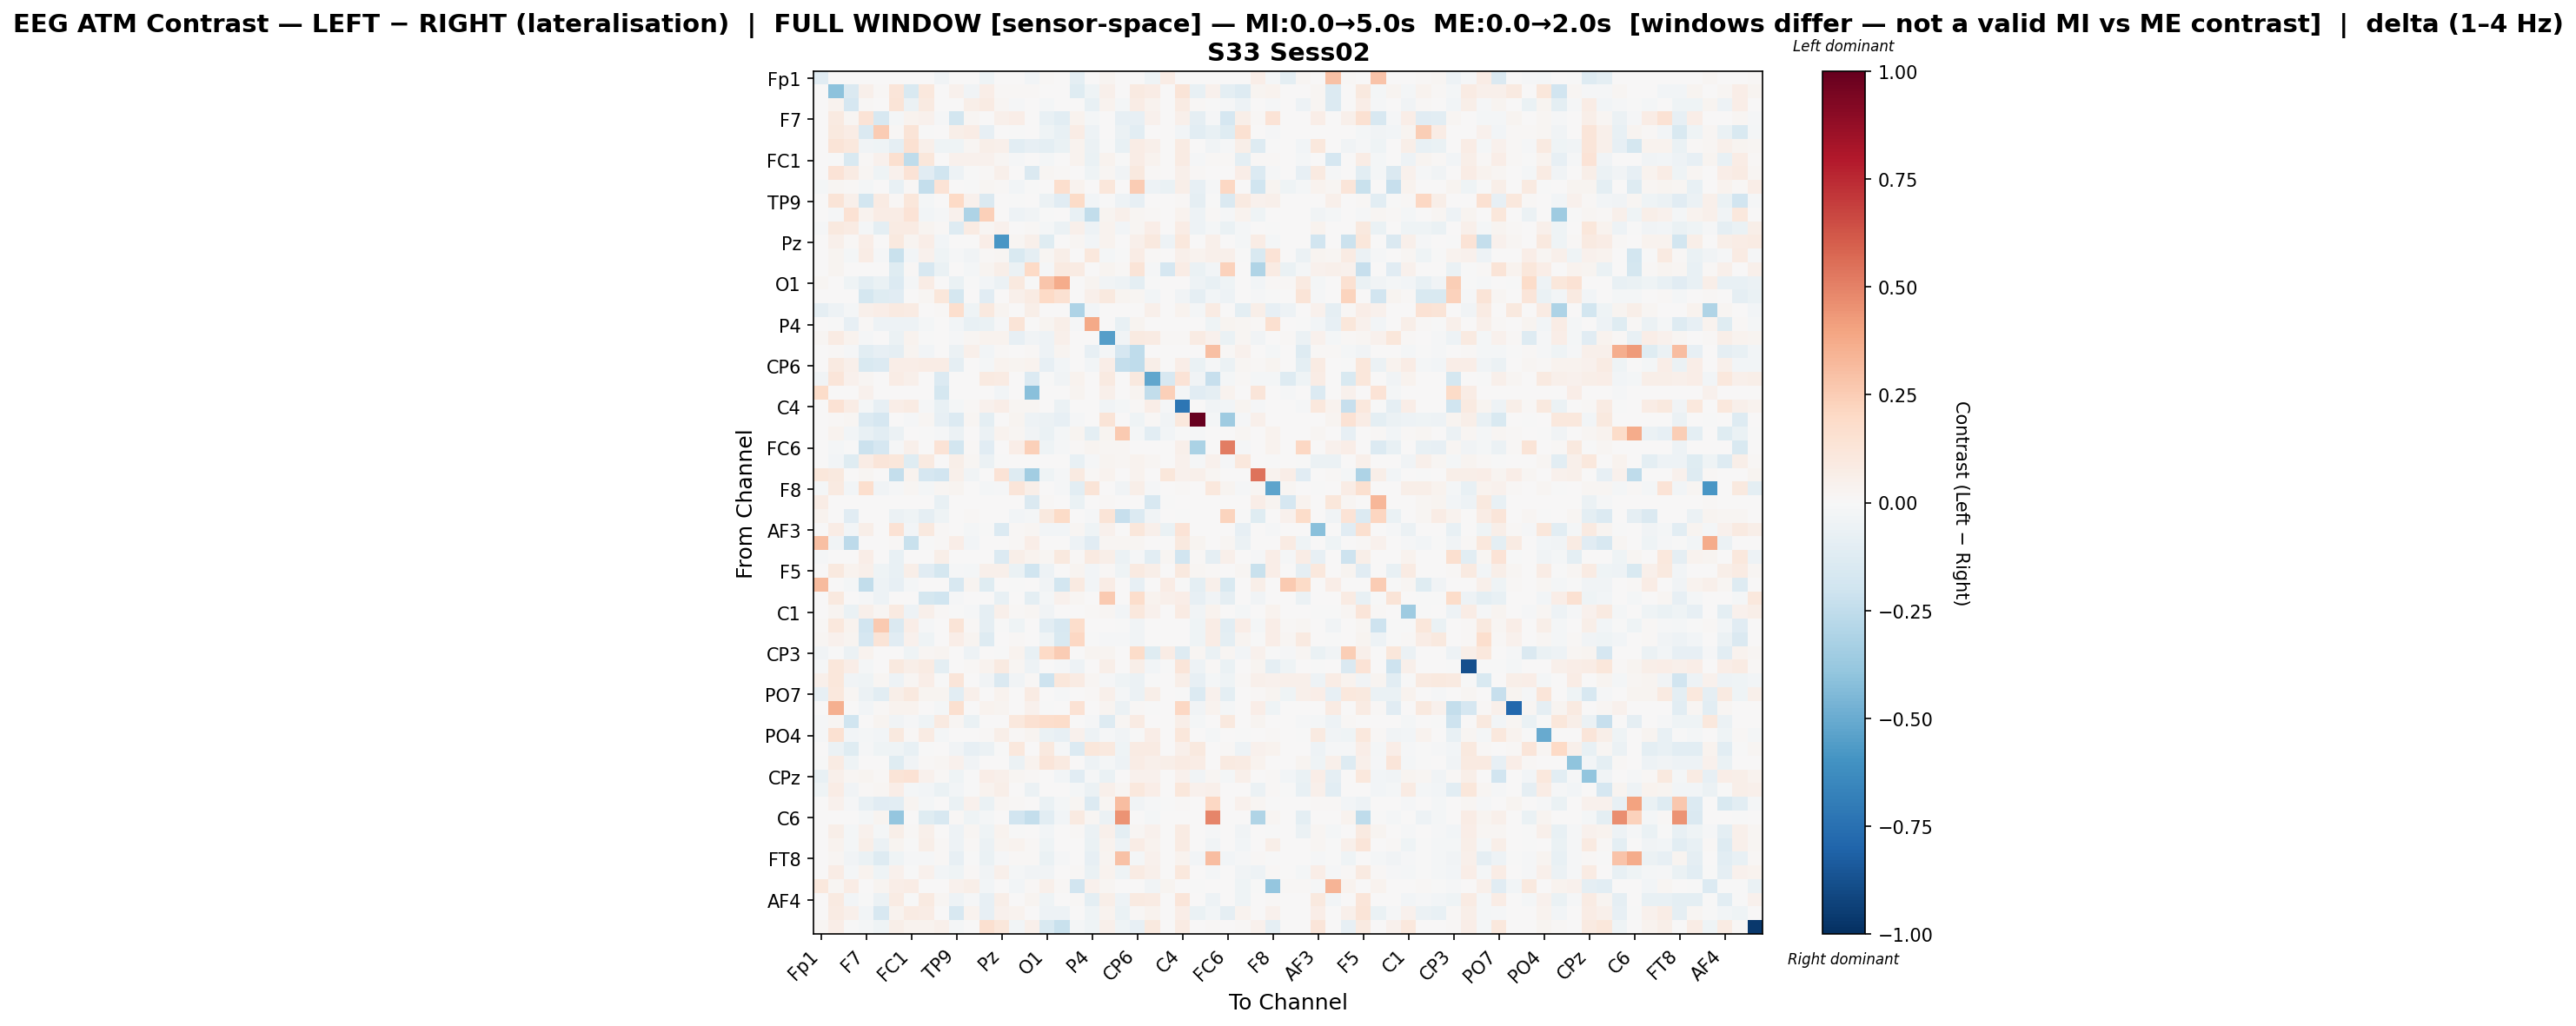

Source data for this figure (header and first rows):
, Fp1, Fz, F3, F7, FT9, FC5, FC1, C3, T7, TP9, CP5, CP1, Pz, P3, P7, O1, Oz, O2, P4, P8, TP10, CP6, CP2
Fp1, -0.1108, 0.0, 0.0, 0.0, 0.0, 0.0, 0.0, 0.0, -0.03516, 0.0, 0.0, -0.04224, 0.0, 0.0, -0.02359, 0.0137, 0.00137, -0.09704, 0.0, 0.03107, 0.0, 0.0, -0.04053
Fz, 0.0, -0.4122, -0.1425, 0.04863, 0.01433, 0.1242, -0.1532, 0.1043, 0.006277, 0.04639, -0.03409, 0.06578, 0.01169, 0.01324, 0.01215, 0.0, 0.0, -0.1188, -0.04155, 0.05325, 0.004859, 0.08603, 0.07343
F3, 0.0, 0.03832, -0.1718, 0.01127, 0.00745, 0.1271, -0.0591, 0.0932, 0.003645, 0.007118, 0.06193, 0.07883, 0.02169, -0.01296, 0.002144, -0.0206, 0.0, 0.00235, -0.07135, 0.03877, -0.01982, 0.07255, 0.03186
F7, 0.0, 0.0888, 0.02184, 0.1379, -0.1638, -0.0178, 0.03165, 0.04199, -0.01115, -0.1802, 0.0176, 0.0008808, 0.04984, 0.06292, 0.0001834, -0.07535, -0.1081, 0.03752, -0.01797, 0.005081, -0.08408, -0.08238, 0.0423
FT9, 0.0, 0.09496, 0.07111, -0.1467, 0.2528, 0.0111, 0.1321, -0.005815, 0.0, 0.06029, 0.0756, -0.08592, 0.0, -0.005328, 0.0, -0.04563, -0.07153, 0.07232, -0.04811, 0.006031, -0.05568, -0.1022, 0.0
FC5, 0.0, 0.1302, 0.1026, -0.03609, -0.04181, -0.09339, 0.1526, 0.04959, -0.04578, -0.04249, 0.01911, 0.05731, 0.05313, -0.1021, -0.07898, -0.09538, -0.06416, 0.03763, -0.05852, -0.003633, -0.07078, 0.07681, 0.04943
FC1, 0.0, -0.00492, -0.1527, 0.01036, 0.04444, 0.1598, -0.2551, 0.1115, 0.005471, 0.03939, 0.04071, 0.0452, 0.02122, -0.01561, 0.003998, -0.01646, 0.0, 0.03456, -0.06714, 0.03346, -0.003907, 0.0751, 0.0361
C3, 0.0, 0.1401, 0.08274, 0.01742, -0.04618, 0.04305, 0.1341, -0.1158, -0.1965, -0.05208, -0.002997, 0.008997, 0.0487, 0.005958, -0.148, 0.02308, 0.008594, 0.0, -0.04649, 0.01697, -0.03841, 0.09672, 0.0141
T7, -0.02218, 0.01634, 0.008712, -0.02305, 0.0, -0.07499, 0.01361, -0.2382, 0.1401, 0.0, -0.004925, 0.02233, 0.01493, -0.02422, -0.007673, 0.0, 0.1644, 0.03185, 0.0, 0.1105, 0.0005445, 0.2531, -0.05224
TP9, 0.0, 0.1291, 0.04762, -0.1828, 0.08209, 0.008165, 0.1133, -0.02275, 0.0, 0.199, 0.04474, -0.1462, 0.0, -0.005115, 0.0, -0.05574, -0.1125, 0.1947, -0.02645, -0.006785, -0.05061, -0.08267, 0.0
CP5, 0.0, -0.01176, 0.1417, 0.03241, 0.07423, 0.07342, 0.1405, -0.03052, -0.008304, 0.04445, -0.3092, 0.2348, 0.0, -0.05412, -0.03156, -0.003322, 0.0, -0.07301, -0.2436, 0.03062, 0.04861, 0.0198, 0.009768
CP1, -0.01249, 0.09677, 0.08088, -0.01756, -0.101, 0.08147, 0.07878, 0.02755, 0.009547, -0.1274, 0.08298, 0.02089, 0.0468, 0.00754, 0.01056, -0.01879, -0.05528, 0.04917, -0.05409, 0.03228, -0.03124, 0.01768, 0.06566
Pz, 0.0, 0.04773, 0.01149, 0.06309, 0.0, 0.1012, 0.02834, 0.06561, -0.02906, 0.0, 0.0, 0.06809, -0.58, 0.01606, 0.04797, -0.1199, 0.0, 0.02103, -0.02878, 0.03863, 0.006944, 0.05284, 0.09437
P3, 0.0, 0.02716, -0.02264, 0.07498, -0.01051, -0.2196, -0.02896, 0.04388, -0.04588, -0.008811, -0.03629, 0.01141, 0.02147, -0.1514, -0.09337, 0.02033, 0.05845, 0.0, 0.1061, -0.02128, -0.003285, 0.07163, 0.009431
P7, 0.0004322, 0.02897, 0.004419, 0.002477, 0.0, -0.12, 0.008838, -0.1636, -0.06574, 0.0, -0.02012, 0.02349, 0.0621, -0.06162, 0.1962, -0.008955, 0.08753, 0.08313, 0.007023, 0.02667, 0.01154, 0.126, -0.008021
O1, 0.0186, 0.0, -0.03973, -0.0993, -0.0634, -0.1399, -0.02302, 0.07248, 0.0, -0.06947, -0.00274, -0.03028, -0.05894, 0.0993, -0.007202, 0.2759, 0.3724, 0.0, 0.02844, -0.03312, -0.05396, -0.09615, -0.002192
Oz, 0.001382, 0.0, 0.0, -0.177, -0.1226, -0.1156, 0.0, 0.01705, 0.1102, -0.1789, 0.0, -0.1104, 0.0, 0.04756, 0.0855, 0.1989, 0.1511, 0.0, 0.05409, 0.09891, 0.02672, 0.019, -0.02441
O2, -0.08929, -0.04803, -0.01612, 0.04925, 0.07017, 0.08754, 0.08377, 0.0, 0.01398, 0.1646, -0.0409, 0.09718, 0.02485, 0.0, 0.05926, 0.0, 0.0, -0.3114, -0.02873, 0.0, 0.0, 0.0, 0.04912
P4, 0.0, -0.005702, -0.08277, 0.01007, -0.05162, -0.05332, -0.05163, -0.01599, 0.0, -0.02806, -0.07097, -0.06564, -0.01076, 0.1323, 0.004792, 0.02441, 0.05625, -0.00916, 0.3798, 0.003604, -0.07448, 0.02558, 0.0
P8, 0.02056, 0.0833, 0.03328, -0.007919, 0.006205, -0.05692, 0.03844, -0.00463, 0.00615, -0.01066, 0.01572, 0.03501, 0.03606, -0.07993, -0.03817, -0.05365, 0.04755, 0.0, 0.001562, -0.5482, -0.0375, 0.09292, 0.0825
TP10, 0.0, 0.01394, -0.00831, -0.1039, -0.08104, -0.08917, 0.02413, -0.02597, 0.0, -0.05977, 0.05025, -0.02559, 0.01394, 0.004685, 0.01307, -0.04858, 0.02531, 0.0, -0.08276, -0.01694, -0.1708, -0.2575, 0.003195
CP6, 0.0, 0.09029, 0.05195, -0.1504, -0.1345, 0.06953, 0.06839, 0.07545, 0.07297, -0.09298, 0.005042, -0.01721, 0.03283, 0.03081, 0.03494, -0.0803, -0.02991, 0.0, -0.02531, 0.0684, -0.2357, -0.2554, 0.06051
CP2, -0.03245, 0.1221, 0.04396, 0.0206, 0.0, 0.07502, 0.05298, 0.006699, -0.1349, 0.0, 0.004623, 0.0924, 0.08254, 0.004349, -0.1337, -0.003895, -0.0366, 0.03375, 0.0, 0.08902, 0.001311, 0.09994, -0.5171
Cz, 0.18, 0.0, 0.0, 0.04616, 0.0, 0.0, 0.0, 0.0, -0.1773, 0.0, 0.0, 0.0, -0.02396, 0.0, -0.4186, 0.0, 0.0, 0.02625, 0.0, 0.05439, 0.0, 0.02961, -0.2435
C4, 0.0, 0.1446, 0.07667, -0.01613, -0.07983, 0.06537, 0.07998, -0.01304, -0.07484, -0.0234, 0.00983, 0.04421, 0.06361, 0.02098, 0.02026, 0.0, -0.06101, 0.003029, 0.0, -0.03848, -0.0175, 0.01103, 0.06738
T8, 0.0, 0.01551, 0.02313, -0.1371, -0.1669, 0.0, -0.01544, 0.02032, -0.07841, -0.1336, 0.01969, -0.1008, 0.0, 0.02673, -0.05302, -0.05844, -0.08572, -0.01158, 0.0, 0.1251, 0.0, -0.04207, 0.0133
FT10, 0.0, 0.03698, -0.0303, -0.07407, -0.1088, -0.06195, 0.003072, -0.007508, -0.01345, -0.05847, 0.004022, -0.06086, 0.03278, 0.01973, -0.03242, -0.06319, -0.01704, 0.02894, -0.09475, 0.03042, 0.258, -0.02218, -0.1068
FC6, 0.0, -0.02071, -0.007206, -0.2174, -0.1716, -0.01495, 0.04855, 0.005197, 0.1372, -0.1874, 0.01244, -0.1122, 0.0, 0.06499, 0.2355, -0.0467, -0.01052, 0.01337, 0.02974, 0.01797, 0.01739, 0.007037, 0.002605
FC2, 0.0, -0.02487, -0.121, 0.0735, 0.1205, 0.1102, -0.1214, 0.09016, 0.0, 0.06081, 0.01612, -0.05839, -0.002477, 0.0008849, 0.0, 0.0, 0.0, -0.07052, -0.008649, 0.02833, 0.01931, 0.03573, 0.01647
F4, 0.1162, 0.09729, 0.0, 0.0209, 0.0, -0.2401, 0.03133, -0.1688, -0.1946, 0.05195, -0.03426, 0.004732, 0.1389, -0.1319, -0.3446, -0.03925, -0.01158, 0.08901, 0.01525, 0.03501, 0.0, 0.0328, 0.00153
F8, -0.02026, 0.08963, -0.02788, 0.17, -0.03325, -0.01113, 0.017, -0.01805, 0.01986, 0.02349, 0.0, -0.02071, -0.01126, 0.1177, 0.06081, 0.00568, -0.008213, -0.1092, 0.127, 0.004645, -0.03325, 0.0612, -0.01143
Fp2, 0.07546, 0.0, 0.0, 0.0, 0.0, 0.0, 0.0, 0.0, -0.07168, 0.0, 0.0, 0.0, 0.0, 0.0, -0.1415, 0.01345, 0.0, -0.06541, 0.0, 0.01441, 0.0, 0.0, -0.1639
AF7, 0.03809, 0.0, -0.1128, 0.0, 0.0, -0.05814, -0.04175, -0.08772, -0.04061, 0.0, 0.01552, 0.0, 0.0, -0.02982, -0.0214, 0.09503, 0.1943, 0.0, -0.009522, 0.1267, -0.2294, -0.1387, -0.03238
AF3, 0.0, 0.07529, -0.02811, 0.05476, 0.0, 0.1475, -0.02517, 0.09765, 0.01398, 0.0, -0.02324, -0.002441, -0.1338, 0.01469, 0.02222, -0.02461, -0.0247, 0.02038, -0.04175, 0.04217, 0.005686, 0.1154, 0.054
AFz, 0.2978, -0.0361, -0.2601, 0.0, 0.0, 0.007855, -0.2259, -0.002834, 0.01507, 0.0642, -0.02639, 0.006716, 0.0, 0.0129, 0.0677, 0.0, 0.002009, -0.0509, -0.1166, 0.0192, 0.02126, 0.0177, 0.003105
F1, -0.008289, 0.0, 0.0, 0.06363, 0.0, -0.07785, 0.0, 0.001837, 0.05814, 0.0, 0.0, 0.0, -0.1331, 0.05815, 0.03449, 0.02206, 0.1001, 0.0107, 0.0886, 0.05745, -0.06108, -0.008259, -0.1029
F5, 0.0, 0.09498, 0.0355, 0.0521, -0.04445, -0.07435, 0.05588, -0.114, -0.1746, -0.012, -0.02084, 0.05301, 0.05445, -0.06862, -0.2011, -0.0536, 0.0, 0.02678, -0.02516, 0.0155, -0.041, 0.09192, 0.05616
FT7, 0.3125, 0.002442, -0.01771, -0.2445, -0.05048, -0.08194, -0.02084, 0.006429, 0.0, -0.1617, 0.0263, -0.1241, 0.0, -0.0002691, 0.0, -0.03744, -0.1824, 0.0895, -0.02992, 0.07341, 0.0, -0.0841, 0.0
FC3, 0.0, 0.09732, 0.002478, -0.01445, -0.05094, 0.0, 0.0, -0.1792, -0.1969, -0.01114, 0.007787, 0.0, -0.07658, 0.001062, -0.09659, -0.01995, 0.03931, 0.02315, 0.0, 0.2581, 0.0, 0.172, 0.03325
C1, 0.0, 0.02858, -0.06757, 0.04698, 0.01745, 0.08605, -0.05002, 0.04768, 0.01459, -0.0005672, -0.009045, -0.08873, 0.05001, 0.009548, 0.02022, -0.03156, 0.006167, 0.0, 0.01301, 0.02324, -0.02681, 0.1029, 0.04225
C5, 0.008406, 0.1024, 0.03253, -0.1922, 0.2629, -0.1409, 0.06666, -0.01277, 0.0, 0.1304, 0.01136, -0.08956, -0.005055, -0.04074, 0.0, -0.1017, -0.1617, 0.1784, 0.0004792, 0.001363, -0.004225, -0.03399, 0.0
TP7, 0.01746, 0.04463, 0.03087, -0.1663, 0.1265, -0.1122, 0.03983, -0.04447, 0.0, 0.06605, 0.03105, -0.131, 0.0, 0.01035, 0.0, -0.04199, -0.1499, 0.2098, -0.002252, -0.01197, -0.01197, -0.03749, 0.0
CP3, -0.03444, -0.0001135, -0.05775, 0.03145, 0.0, 0.0, -0.04443, 0.01723, 0.03091, 0.0, -0.05149, 0.0, -0.0006734, 0.03557, -0.07693, 0.2001, 0.2542, 0.0, 0.02804, 0.03013, 0.0, 0.1848, -0.1209
P1, -0.008655, 0.1129, 0.0635, -0.01591, 0.0, 0.09441, 0.05946, 0.07837, -0.09457, 0.0, 0.009451, 0.03611, 0.09041, 0.02122, -0.05168, 0.0, -0.01253, -0.05261, 0.0, 0.05968, 0.00602, 0.06068, -0.03047
P5, 0.05007, 0.1149, -0.03319, -0.04353, 0.01673, -0.04789, 0.01832, 0.06505, -0.00177, 0.1173, 0.0, -0.03704, -0.1422, -0.03569, 0.01086, -0.2037, 0.1107, 0.0816, 0.01854, -0.01325, -0.04095, -0.05668, -0.007501
PO7, -0.08434, 0.1069, 0.02138, -0.05779, -0.1026, 0.05669, 0.09966, 0.02838, 0.02843, -0.1073, 0.04822, 0.005436, 0.03815, 0.0, 0.0843, 0.0, -0.008683, 0.005488, 0.00886, 0.04959, -0.01685, -0.06207, 0.05533
PO3, 0.0, 0.3578, 0.0, -0.02433, 0.01557, 0.03427, 0.03652, 0.0, -0.01772, 0.1579, 0.0, 0.03344, 0.02483, 0.0, 0.04478, -0.004526, 0.0, 0.1448, 0.0, 0.02569, -0.05504, 0.01247, -0.003087
POz, -0.009673, 0.01801, -0.1973, 0.0, 0.02534, -0.03415, -0.01377, -0.04487, 0.09026, 0.01844, -0.06739, 0.0, 0.0, 0.1039, 0.1535, 0.1725, 0.1821, 0.0, -0.009079, -0.1256, 0.01684, 0.08163, 0.0
PO4, -0.01225, 0.151, -0.02482, -0.01806, -0.02371, 0.1008, 0.011, 0.08019, -0.01777, 0.001691, 0.0008183, 0.01374, 0.05689, 0.01055, 0.02994, -0.06876, -0.07861, 0.04681, -0.05385, -0.01101, -0.03801, -0.005756, 0.06664
PO8, 0.0, -0.05831, -0.1246, -0.01181, -0.04518, -0.04156, -0.07461, -0.007601, 0.0, -0.03508, -0.08119, -0.06083, -0.003985, 0.1026, 0.0, 0.1012, -0.009461, -0.1358, 0.1155, 0.09987, -0.04396, 0.08569, 0.08119
P2, -0.001342, 0.07958, -0.0455, 0.0, 0.0, -0.1236, -0.03455, 0.01378, 0.02037, 0.04528, -0.03149, 0.0, 0.006262, -0.06021, 0.03847, 0.1188, 0.08803, 0.00621, -0.05297, -0.01564, -0.04992, 0.07567, 0.04773
CPz, -0.07064, 0.04994, 0.01691, 0.02786, 0.01006, 0.1284, 0.148, 0.04344, 0.01137, -0.04519, -0.001879, 0.06654, 0.0523, 0.01887, 0.01225, 0.0, -0.02443, -0.1096, -0.0141, -0.06766, 0.007044, 0.04115, 0.04229
CP4, -0.04094, 0.07288, -0.03171, 0.01028, 0.01832, 0.06659, -0.01629, -0.02837, -0.06957, -0.02617, -0.004046, 0.03141, 0.0549, 0.006515, -0.05719, 0.0, 0.0, -0.01736, -0.0605, 0.05243, 0.02045, 0.1069, 0.06375
TP8, 0.0, 0.04382, -0.008495, -0.0746, -0.1121, -0.1073, 0.02759, -0.02004, 0.0, -0.06456, 0.03964, -0.06448, 0.0171, 0.009201, 0.0, -0.0645, -0.01623, 0.02212, -0.1344, 0.01857, 0.3084, -0.03776, -0.009138
C6, 0.0, 0.0, 0.0, -0.02101, 0.03093, -0.388, 0.0, -0.1181, -0.1614, 0.01008, -0.04104, -0.01755, 0.0, -0.1876, -0.2385, -0.103, -0.02424, 0.0888, 0.01741, -0.05607, 0.4499, 0.0, -0.02199
C2, 0.0, 0.0618, -0.01884, 0.03986, -0.02267, 0.0562, 0.01375, 0.05124, 0.007331, -0.05013, 0.01919, -0.04318, 0.0339, -0.0007797, 0.005752, -0.02411, 0.0, 0.01132, -0.06209, 0.05466, -0.09913, 0.0192, 0.04189
FC4, 0.000677, 0.0379, -0.01652, 0.0586, -0.05637, 0.03113, -0.003652, 0.06033, 0.009014, -0.05461, 0.01095, -0.05765, 0.02795, 0.03582, 0.01047, -0.04352, 0.00573, 0.001462, -0.06831, 0.03177, -0.05255, 0.07411, 0.03775
FT8, 0.0, 0.0191, -0.03397, -0.06619, -0.1252, -0.03927, -0.0154, -0.0111, 0.008451, -0.08458, -0.004062, -0.06337, -0.01491, 0.009964, 0.01089, -0.06449, -0.01072, 0.0, -0.08435, 0.02884, 0.2943, -0.0166, 0.04185
F6, 0.0, 0.07619, -0.0202, 0.03375, -0.04532, 0.04343, -0.007047, 0.0468, -0.02767, -0.04436, 0.008943, -0.03263, 0.04723, -0.01672, -0.03224, -0.03449, 0.001637, 0.01467, -0.06602, 0.03251, -0.04461, 0.08302, 0.05213
AF8, 0.1046, 0.01723, 0.07432, 0.0, 0.02603, 0.0675, 0.07432, 0.0, 0.0, 0.04591, 0.05652, -0.02618, 0.0, -0.02822, 0.008878, 0.04692, 0.008554, -0.1921, 0.04255, 0.0198, 0.0, 0.0, -0.03194
... 3 more rows
